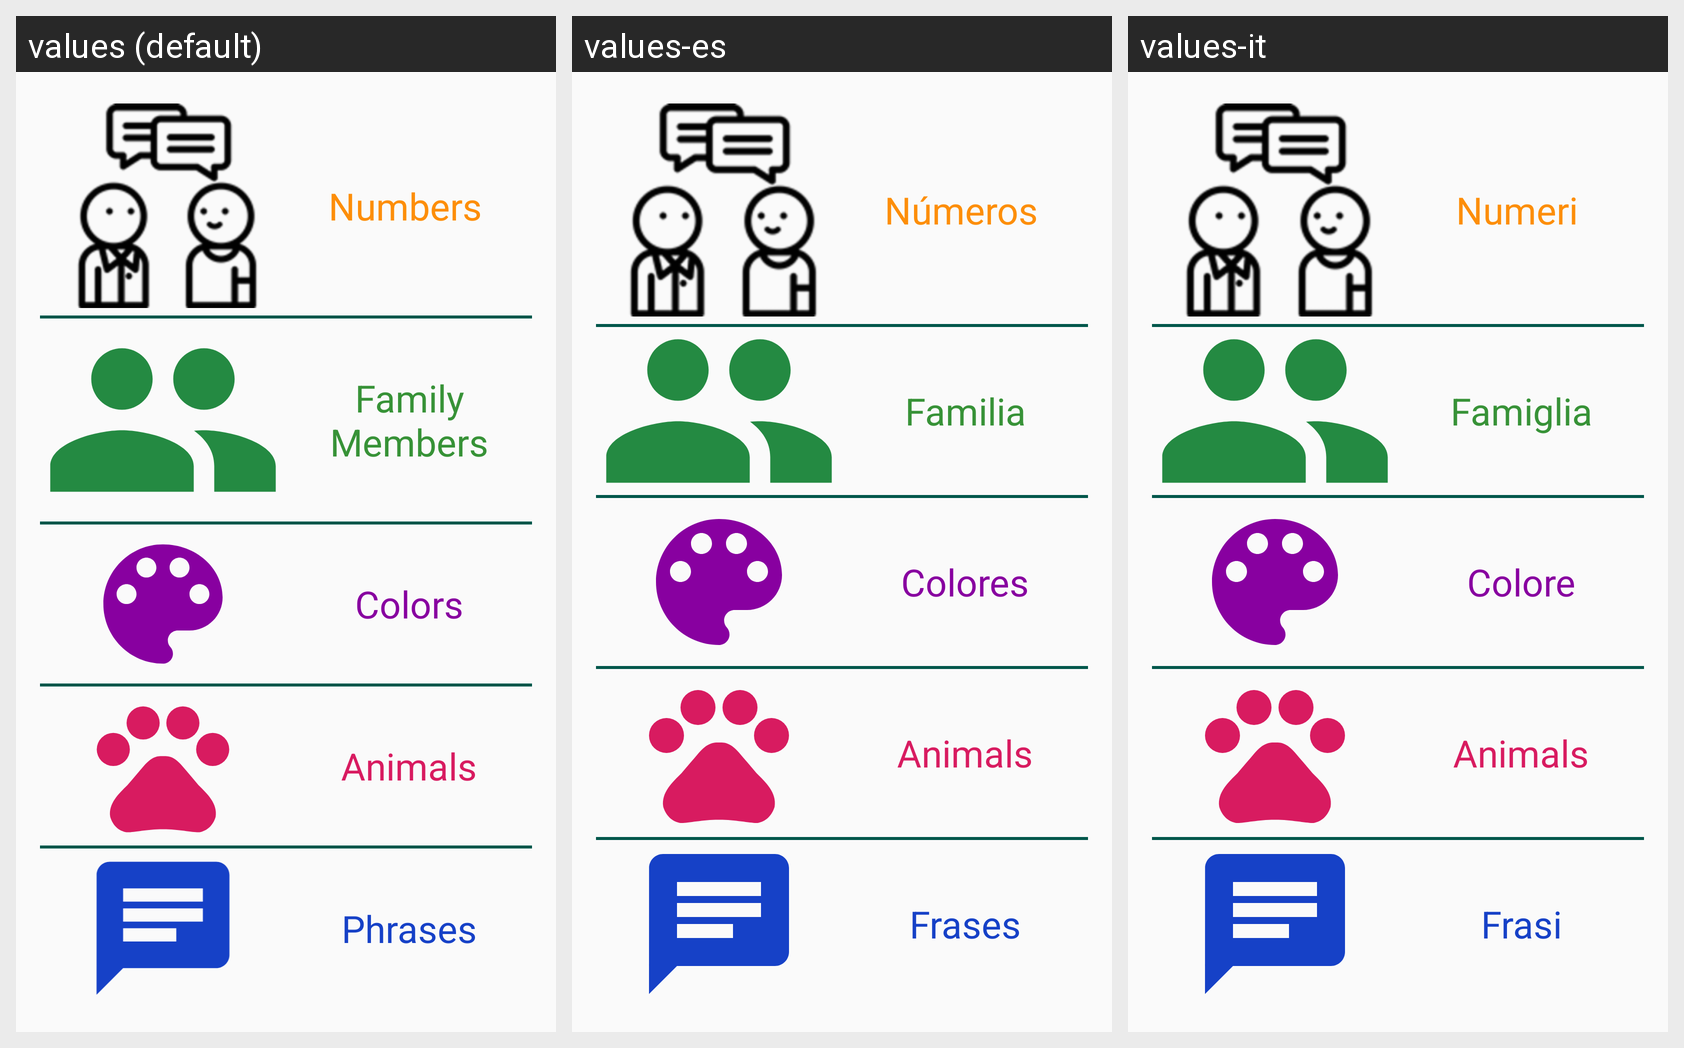

This grid shows one Android layout under several languages. Give, for every string resource on the screen, its name, the default text and each shown locale's text.
Android screen res/layout/activity_main.xml rendered under 3 locales, left to right: values (default), values-es, values-it. Device: Nexus 5 (rendered at 1080×1920; each locale shown at half size, 540×960, under a caption strip naming it); theme AppTheme.
Other locales in the repository, not shown: values-de, values-fr, values-ru.
Strings drawn on this screen, with the default value and each locale's value (text and hints the layout hard-codes, and strings that could not be matched under every locale, appear in the picture but are not listed):

category_numbers
  values: Numbers
  values-es: Números
  values-it: Numeri

category_family
  values: Family Members
  values-es: Familia
  values-it: Famiglia

category_colors
  values: Colors
  values-es: Colores
  values-it: Colore

phrases
  values: Phrases
  values-es: Frases
  values-it: Frasi
